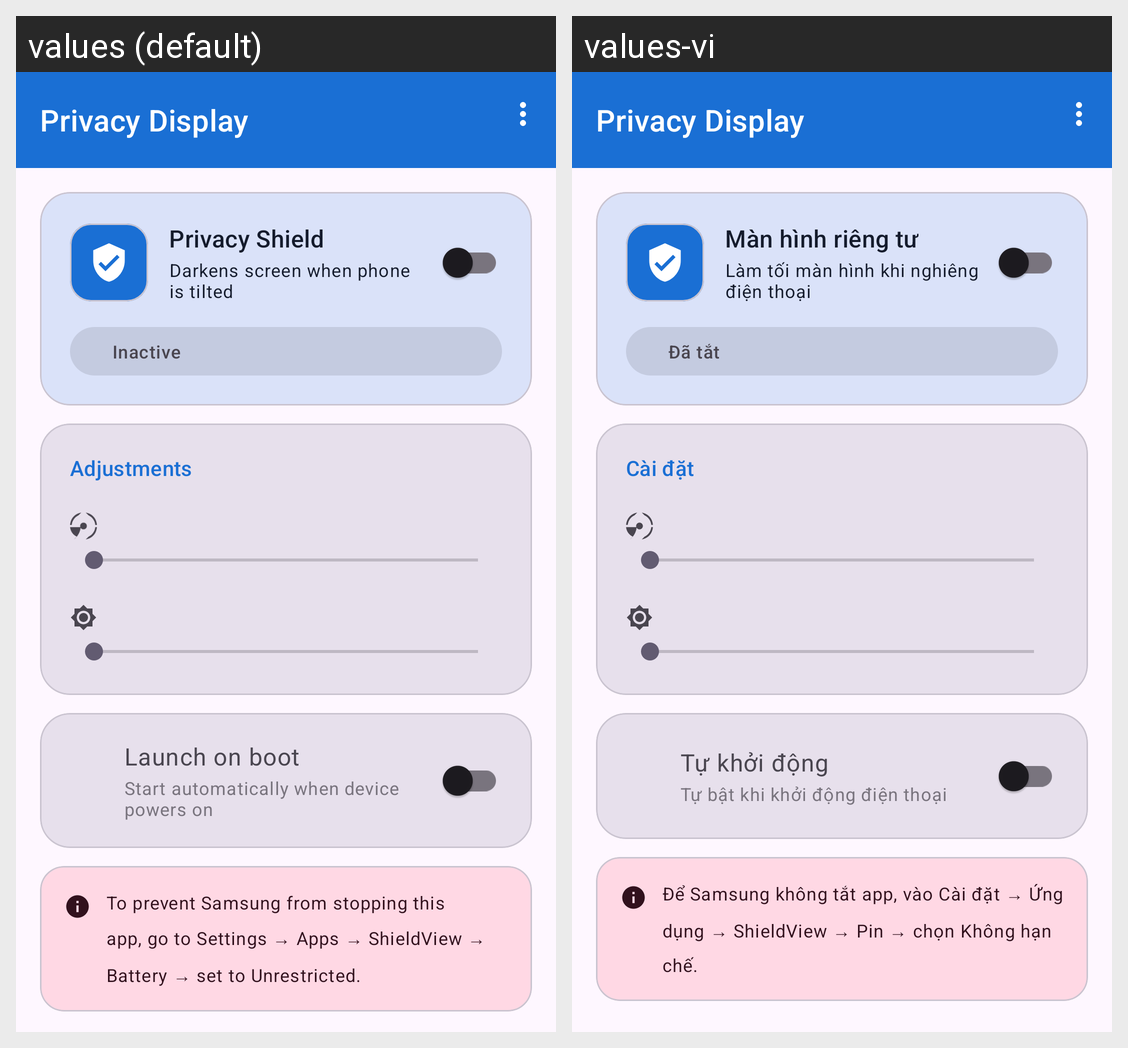

The same Android screen rendered under two of its app's locales, left to right. List the strings drawn on it with the default value and each locale's translation.
Android screen res/layout/activity_main.xml rendered under 2 locales, left to right: values (default), values-vi. Device: Nexus 5 (rendered at 1080×1920; each locale shown at half size, 540×960, under a caption strip naming it); theme Theme.PrivacyDisplay.
Strings drawn on this screen, with the default value and each locale's value (text and hints the layout hard-codes, and strings that could not be matched under every locale, appear in the picture but are not listed):

app_name
  values: Privacy Display
  values-vi: Privacy Display

feature_name
  values: Privacy Shield
  values-vi: Màn hình riêng tư

feature_desc
  values: Darkens screen when phone is tilted
  values-vi: Làm tối màn hình khi nghiêng điện thoại

status_inactive
  values: Inactive
  values-vi: Đã tắt

section_settings
  values: Adjustments
  values-vi: Cài đặt

auto_start_title
  values: Launch on boot
  values-vi: Tự khởi động

auto_start_desc
  values: Start automatically when device powers on
  values-vi: Tự bật khi khởi động điện thoại

tip_battery
  values: To prevent Samsung from stopping this app, go to Settings → Apps → ShieldView → Battery → set to Unrestricted.
  values-vi: Để Samsung không tắt app, vào Cài đặt → Ứng dụng → ShieldView → Pin → chọn Không hạn chế.
